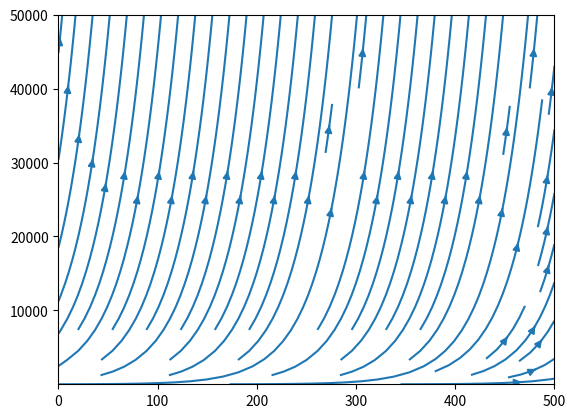

Write the Python code that produced this figure.
import numpy as np
import matplotlib.pylab as plt

time = np.linspace(0, 500, 501)
k = np.log(1015)/240

p = 10*np.exp(1)**(k*time)

# p = np.linspace(10,100000,1)

X = np.linspace(0, 500, 500)
Y = np.linspace(10, 50000, 500)
X, Y = np.meshgrid(X, Y)

dxdt = k*Y
dt = np.ones(X.shape)
dx = dxdt * dt


plt.figure()
plt.streamplot(X, Y, dt, dx)

#plt.plot(time, p)
plt.show()


# t=0 x=10      10=C
# t=240h x=1015 1015=e^240K
# K = ln1015/240
# P(t) = e^Kt

# t=480h x=?
# 